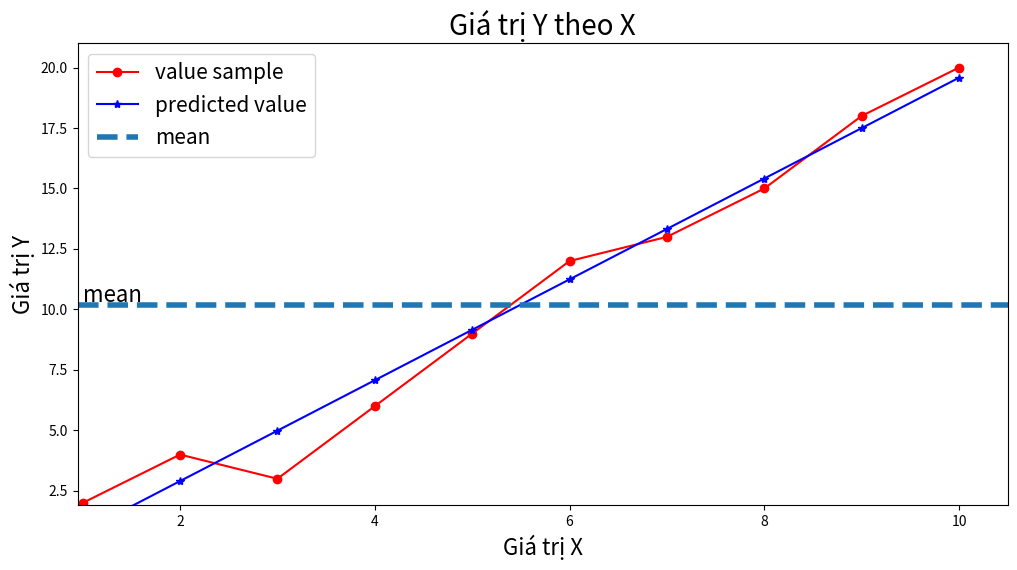

This chart was generated by the following Python code:
import matplotlib.pyplot as plt
import numpy as np

x=np.array([[1,2,3,4,5,6,7,8,9,10]]).T
y=np.array([[2,4,3,6,9,12,13,15,18,20]]).T

def calculate_b1_b0(x,y):
    xbar=np.mean(x)
    ybar=np.mean(y)
    x2bar=np.mean(x**2)
    xybar=np.mean(x*y)

    b1=(xbar*ybar-xybar)/(xbar**2-(x2bar))
    b0=ybar-b1*xbar
    return b1,b0

b1,b0=calculate_b1_b0(x,y)
print('b1=',b1)
print('b0=',b0)
y_predicted=b0+b1*x
print(y_predicted)

def showGraph(x,y,y_predicted,title='',xlabel='',ylabel=''):
    plt.figure(figsize=(12,6))
    plt.plot(x,y,'r-o',label='value sample')
    plt.plot(x, y_predicted, 'b-*', label="predicted value")
    x_min = np.min(x)
    x_max = np.max(x)
    y_min = np.min(y)
    y_max = np.max(y)
    ybar = np.mean(y)

    plt.axhline(ybar, linestyle='--', linewidth=4, label="mean")
    plt.axis([x_min * 0.95, x_max * 1.05, y_min * 0.95, y_max * 1.05])
    plt.xlabel(xlabel, fontsize=16)
    plt.ylabel(ylabel, fontsize=16)
    plt.text(x_min, ybar * 1.01, "mean", fontsize=16)
    plt.legend(fontsize=15)
    plt.title(title, fontsize=20)
    plt.show()

showGraph(x, y,y_predicted,
      title='Giá trị Y theo X',
      xlabel='Giá trị X',
      ylabel='Giá trị Y')
